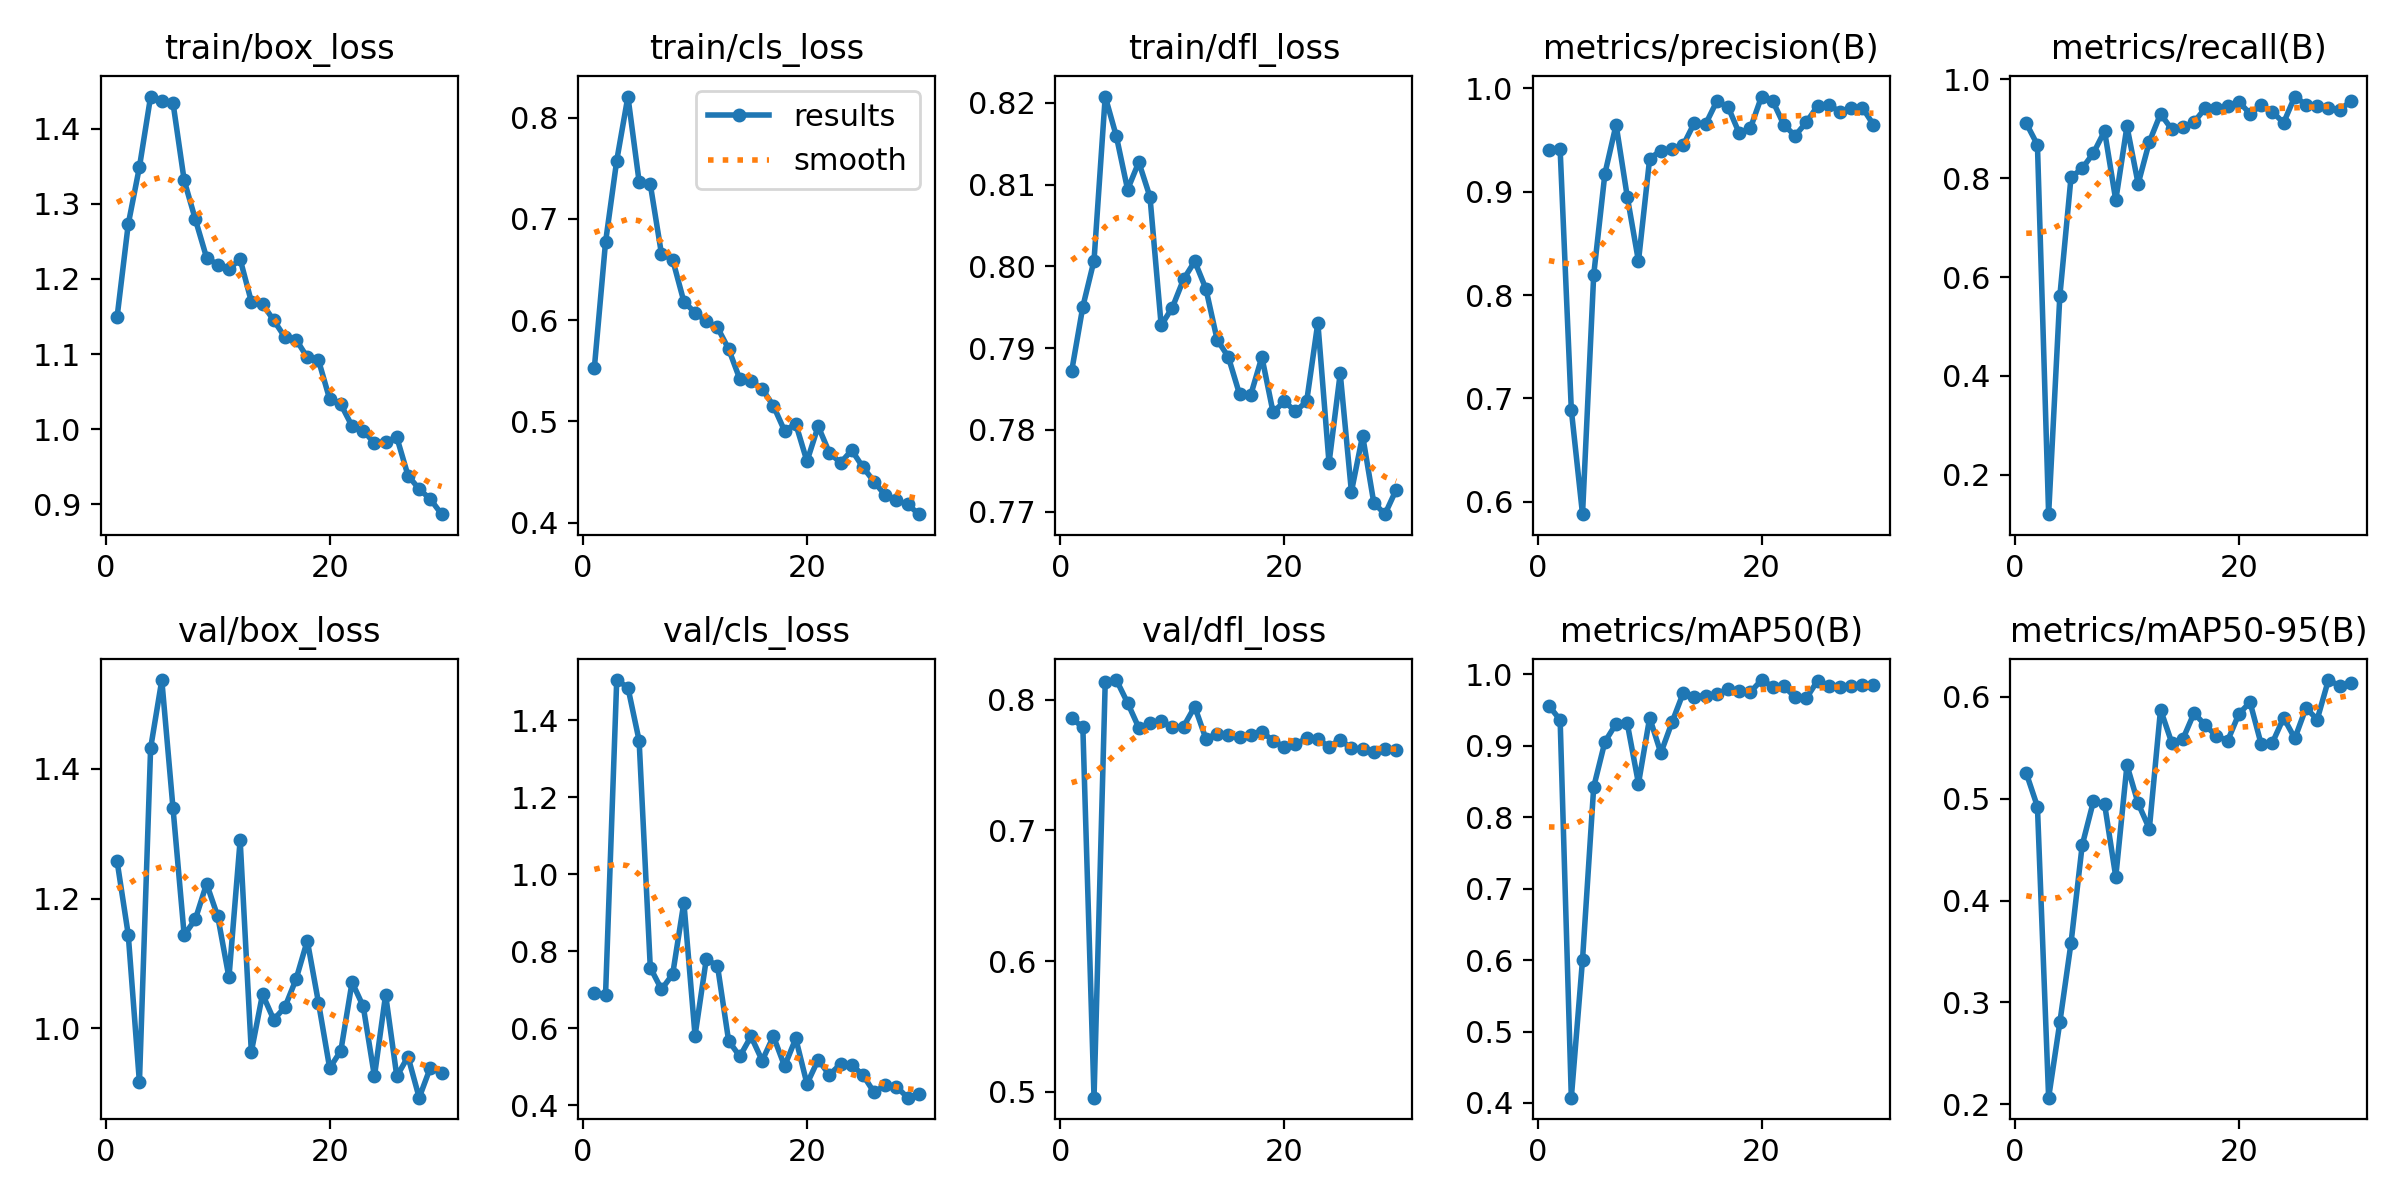

The table this chart was drawn from, first rows:
epoch, train/box_loss, train/cls_loss, train/dfl_loss, metrics/precision(B), metrics/recall(B), metrics/mAP50(B), metrics/mAP50-95(B), val/box_loss, val/cls_loss, val/dfl_loss, lr/pg0, lr/pg1, lr/pg2
1, 1.149, 0.5527, 0.7872, 0.9398, 0.911, 0.9557, 0.5252, 1.258, 0.6907, 0.7856, 0.07532, 0.002948, 0.002948
2, 1.273, 0.677, 0.7951, 0.9409, 0.8672, 0.936, 0.4922, 1.145, 0.6859, 0.7789, 0.05005, 0.005748, 0.005748
3, 1.349, 0.7576, 0.8007, 0.6889, 0.1206, 0.4074, 0.2064, 0.917, 1.504, 0.4956, 0.02458, 0.008351, 0.008351
4, 1.443, 0.8208, 0.8208, 0.5881, 0.5611, 0.6005, 0.2802, 1.432, 1.485, 0.8132, 0.009617, 0.009617, 0.009617
5, 1.437, 0.7368, 0.8159, 0.8195, 0.8016, 0.8422, 0.3582, 1.536, 1.347, 0.8149, 0.009266, 0.009266, 0.009266
6, 1.435, 0.7341, 0.8094, 0.9173, 0.8198, 0.9054, 0.4543, 1.339, 0.7573, 0.7975, 0.008915, 0.008915, 0.008915
7, 1.331, 0.6653, 0.8127, 0.9647, 0.8505, 0.9306, 0.4973, 1.144, 0.7006, 0.7785, 0.008564, 0.008564, 0.008564
8, 1.279, 0.6596, 0.8085, 0.895, 0.8952, 0.931, 0.4947, 1.168, 0.7401, 0.7818, 0.008213, 0.008213, 0.008213
9, 1.228, 0.6183, 0.7928, 0.8327, 0.7554, 0.847, 0.4232, 1.223, 0.9263, 0.7838, 0.007862, 0.007862, 0.007862
10, 1.219, 0.6073, 0.795, 0.9319, 0.9048, 0.939, 0.533, 1.173, 0.5805, 0.7789, 0.007511, 0.007511, 0.007511
11, 1.213, 0.599, 0.7984, 0.9397, 0.7886, 0.8897, 0.4953, 1.079, 0.7784, 0.7794, 0.007161, 0.007161, 0.007161
12, 1.226, 0.5928, 0.8006, 0.9413, 0.8734, 0.9328, 0.4705, 1.29, 0.7625, 0.7946, 0.00681, 0.00681, 0.00681
13, 1.17, 0.5715, 0.7972, 0.9449, 0.93, 0.9738, 0.5876, 0.9639, 0.567, 0.7699, 0.006459, 0.006459, 0.006459
14, 1.166, 0.5417, 0.791, 0.9666, 0.8988, 0.9687, 0.5551, 1.053, 0.5265, 0.774, 0.006108, 0.006108, 0.006108
15, 1.145, 0.54, 0.7889, 0.9652, 0.9027, 0.97, 0.5586, 1.014, 0.5786, 0.7729, 0.005757, 0.005757, 0.005757
16, 1.122, 0.5321, 0.7844, 0.9874, 0.9134, 0.9723, 0.5842, 1.033, 0.5156, 0.7714, 0.005406, 0.005406, 0.005406
17, 1.119, 0.5153, 0.7843, 0.9821, 0.9416, 0.9792, 0.572, 1.076, 0.5789, 0.773, 0.005055, 0.005055, 0.005055
18, 1.095, 0.4906, 0.7889, 0.9565, 0.9421, 0.9771, 0.5615, 1.135, 0.5013, 0.7756, 0.004704, 0.004704, 0.004704
19, 1.092, 0.4976, 0.7821, 0.9612, 0.9455, 0.975, 0.557, 1.04, 0.5731, 0.7683, 0.004353, 0.004353, 0.004353
20, 1.04, 0.4605, 0.7835, 0.9919, 0.9547, 0.9918, 0.5833, 0.939, 0.4551, 0.764, 0.004002, 0.004002, 0.004002
21, 1.033, 0.4952, 0.7823, 0.9876, 0.93, 0.9827, 0.5947, 0.9657, 0.5178, 0.766, 0.003651, 0.003651, 0.003651
22, 1.004, 0.4691, 0.7835, 0.9644, 0.9477, 0.9828, 0.5533, 1.071, 0.4785, 0.7703, 0.0033, 0.0033, 0.0033
23, 0.9981, 0.459, 0.7931, 0.954, 0.9338, 0.968, 0.555, 1.034, 0.5066, 0.7696, 0.002949, 0.002949, 0.002949
24, 0.9813, 0.4715, 0.776, 0.967, 0.912, 0.9663, 0.5795, 0.9264, 0.5041, 0.764, 0.002598, 0.002598, 0.002598
25, 0.9833, 0.4547, 0.7869, 0.9827, 0.965, 0.9908, 0.5592, 1.052, 0.4786, 0.7694, 0.002247, 0.002247, 0.002247
26, 0.989, 0.4404, 0.7724, 0.9839, 0.9483, 0.9831, 0.5892, 0.9263, 0.4328, 0.7626, 0.001896, 0.001896, 0.001896
27, 0.9382, 0.4268, 0.7793, 0.9772, 0.9455, 0.9818, 0.5777, 0.9566, 0.4522, 0.7619, 0.001545, 0.001545, 0.001545
28, 0.9201, 0.4219, 0.7711, 0.9809, 0.9416, 0.9838, 0.6165, 0.8935, 0.4478, 0.7603, 0.001195, 0.001195, 0.001195
29, 0.9066, 0.4179, 0.7697, 0.9813, 0.9377, 0.9849, 0.611, 0.9398, 0.4193, 0.762, 0.0008436, 0.0008436, 0.0008436
30, 0.8867, 0.4083, 0.7727, 0.9646, 0.9553, 0.9849, 0.6132, 0.931, 0.4283, 0.7611, 0.0004926, 0.0004926, 0.0004926
